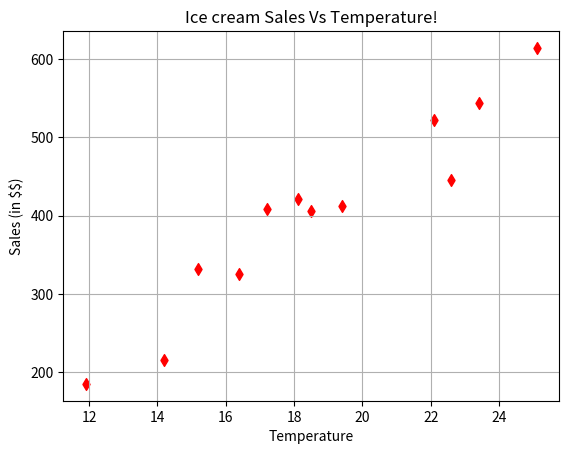

Source code (Python):
'''
Use the scatter() function to draw scatter plots.
'''
import matplotlib.pyplot as plt 

# x-axis values 
temp = [14.2, 16.4, 11.9, 15.2, 18.5, 22.1, 19.4, 25.1, 23.4, 18.1, 22.6, 17.2]

# y-axis values 
sales= [215, 325, 185, 332, 406, 522, 412, 614, 544, 421, 445, 408] 

# plotting points as a scatter plot 
plt.scatter(temp, sales, color= 'red', marker= "d") 

# x-axis label 
plt.xlabel('Temperature') 
# frequency label 
plt.ylabel('Sales (in \$\$)') 
# plot title 
plt.title('Ice cream Sales Vs Temperature!') 
 
plt.grid(True)  # Note the use of the grid() function to display a grid 

# function to show the plot 
plt.show() 
